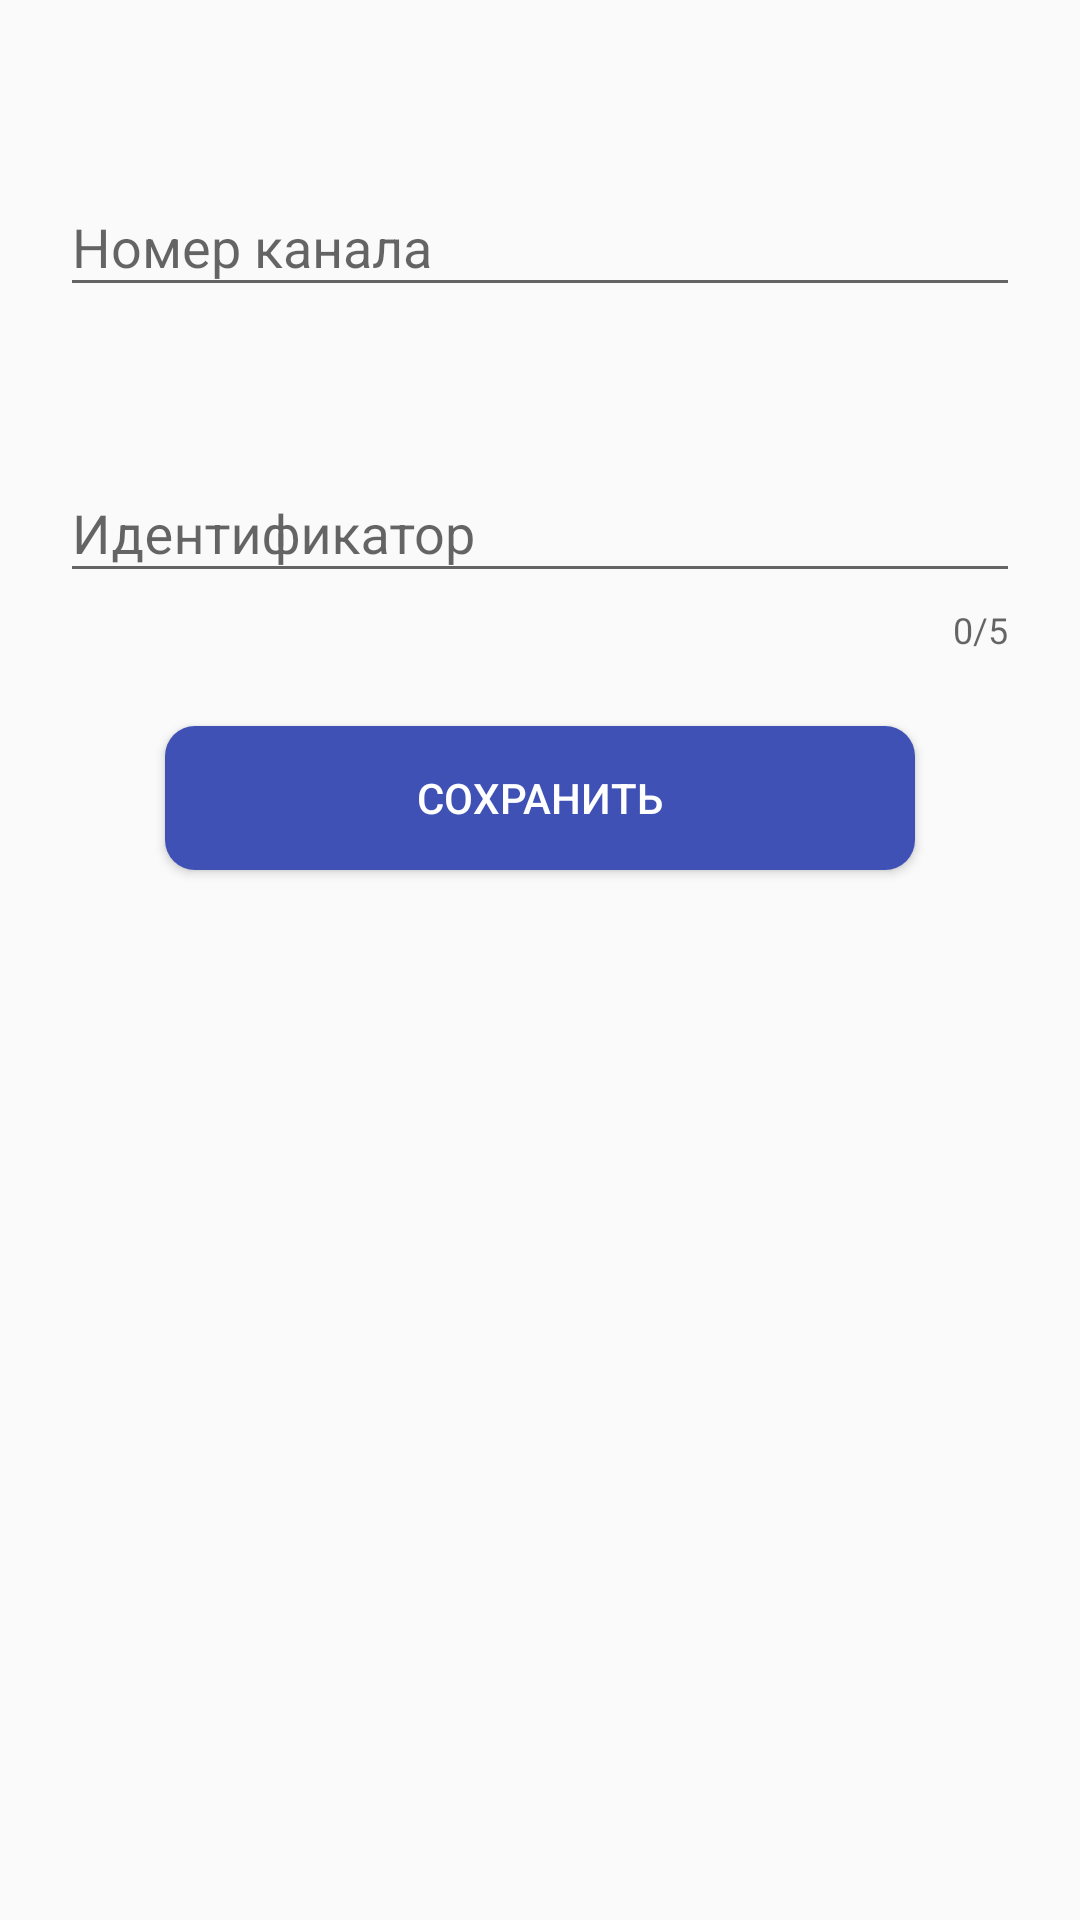

Write the Android layout XML for this screen, with the resource values it uses.
<!-- AndroidManifest.xml: application theme AppTheme -->
<!-- res/layout/activity_add_channel.xml -->
<?xml version="1.0" encoding="utf-8"?>
<RelativeLayout xmlns:android="http://schemas.android.com/apk/res/android"
    xmlns:app="http://schemas.android.com/apk/res-auto"
    xmlns:tools="http://schemas.android.com/tools"
    android:layout_width="match_parent"
    android:layout_height="match_parent"
    tools:context=".AddEditChannelActivity">

    


    

    <android.support.design.widget.TextInputLayout
        android:id="@+id/editAddChannelNumber"
        android:layout_width="match_parent"
        android:layout_height="wrap_content"
        android:layout_alignParentTop="true"
        android:layout_centerHorizontal="true"
        android:layout_marginTop="50dp"
        android:descendantFocusability="beforeDescendants"
        android:focusableInTouchMode="true"
        android:gravity="center"
        android:paddingStart="20dp"
        android:paddingEnd="20dp"
        app:errorEnabled="true"
        app:errorTextAppearance="@string/error_add_channel_number">

        <android.support.design.widget.TextInputEditText
            android:layout_width="match_parent"
            android:layout_height="wrap_content"
            android:ellipsize="start"
            android:ems="10"
            android:hint="@string/hint_add_channel_number"
            android:inputType="numberDecimal"
            android:textColorHint="@color/colorPrimary" />

    </android.support.design.widget.TextInputLayout>

    

    <android.support.design.widget.TextInputLayout
        android:id="@+id/editAddChannelDescription"
        android:layout_width="match_parent"
        android:layout_height="wrap_content"
        android:layout_below="@+id/editAddChannelNumber"
        android:layout_centerHorizontal="true"
        android:layout_marginTop="20dp"
        android:descendantFocusability="beforeDescendants"
        android:focusableInTouchMode="true"
        android:gravity="center"
        android:paddingStart="20dp"
        android:paddingEnd="20dp"
        app:counterEnabled="true"
        app:counterMaxLength="5">

        <android.support.design.widget.TextInputEditText
            android:id="@+id/addEditChannelDescription"
            android:layout_width="match_parent"
            android:layout_height="wrap_content"
            android:ellipsize="start"
            android:ems="10"
            android:hint="@string/hint_add_channel_description"
            android:inputType="textCapSentences"
            android:maxLength="@integer/descMaxLength"
            android:textColorHint="@color/colorPrimary" />
    </android.support.design.widget.TextInputLayout>

    <Button
        android:id="@+id/buttonAddChannelSave"
        android:layout_width="@dimen/button_width"
        android:layout_height="wrap_content"
        android:layout_below="@+id/editAddChannelDescription"
        android:layout_centerHorizontal="true"
        android:layout_marginTop="24dp"
        android:background="@drawable/rounded_button"
        android:gravity="center"
        android:text="@string/Save"
        android:textColor="@android:color/background_light"
        android:textSize="14sp" />

</RelativeLayout>
<!-- resources referenced by this layout -->
<resources>
  <color name="colorPrimary">#3F51B5</color>
  <dimen name="button_width">250dp</dimen>
  <dimen name="snp_buttonPaddingLeftRight">30dp</dimen>
  <!-- drawable number_picker_bg_color (drawable) -->
  <?xml version="1.0" encoding="utf-8"?>
  <shape  xmlns:android="http://schemas.android.com/apk/res/android"
          xmlns:andriod="http://schemas.android.com/apk/res-auto"
          android:shape="rectangle">
  
      <solid
              andriod:color = "@color/white"/>
  
      <corners
              android:radius="24dp"/>
  
      <size   android:height="24dp"
              android:width="24dp"/>
  
  </shape>
  <!-- drawable rounded_button (drawable) -->
  <?xml version="1.0" encoding="utf-8"?>
  <shape xmlns:android="http://schemas.android.com/apk/res/android"
      android:shape = "rectangle">
  
      <solid android:color = "@color/colorPrimary" />
  
  
      <corners android:radius = "10dp" />
  
  </shape>
  <integer name="descMaxLength">5</integer>
  <string name="ModeChannel">Номер канала</string>
  <string name="Save">Сохранить</string>
  <string name="error_add_channel_number">Введите число от 4 до 25.</string>
  <string name="hint_add_channel_description">Идентификатор</string>
  <string name="hint_add_channel_number">Номер канала</string>
  <style name="AppTheme" parent="Theme.AppCompat.Light.DarkActionBar">
          
          <item name="colorPrimary">@color/colorPrimary</item>
          <item name="colorPrimaryDark">@color/colorPrimaryDark</item>
          <item name="colorAccent">@color/colorAccent</item>
          <item name="actionOverflowButtonStyle">@style/overflowButton</item>
      </style>
  <color name="white">#ffffff</color>
  <color name="colorPrimaryDark">#303F9F</color>
  <color name="colorAccent">#7d85f9</color>
  <style name="overflowButton" parent="android:Widget.Holo.Light.ActionButton.Overflow">
          <item name="android:src">@drawable/ic_add_menu</item>
      </style>
</resources>
